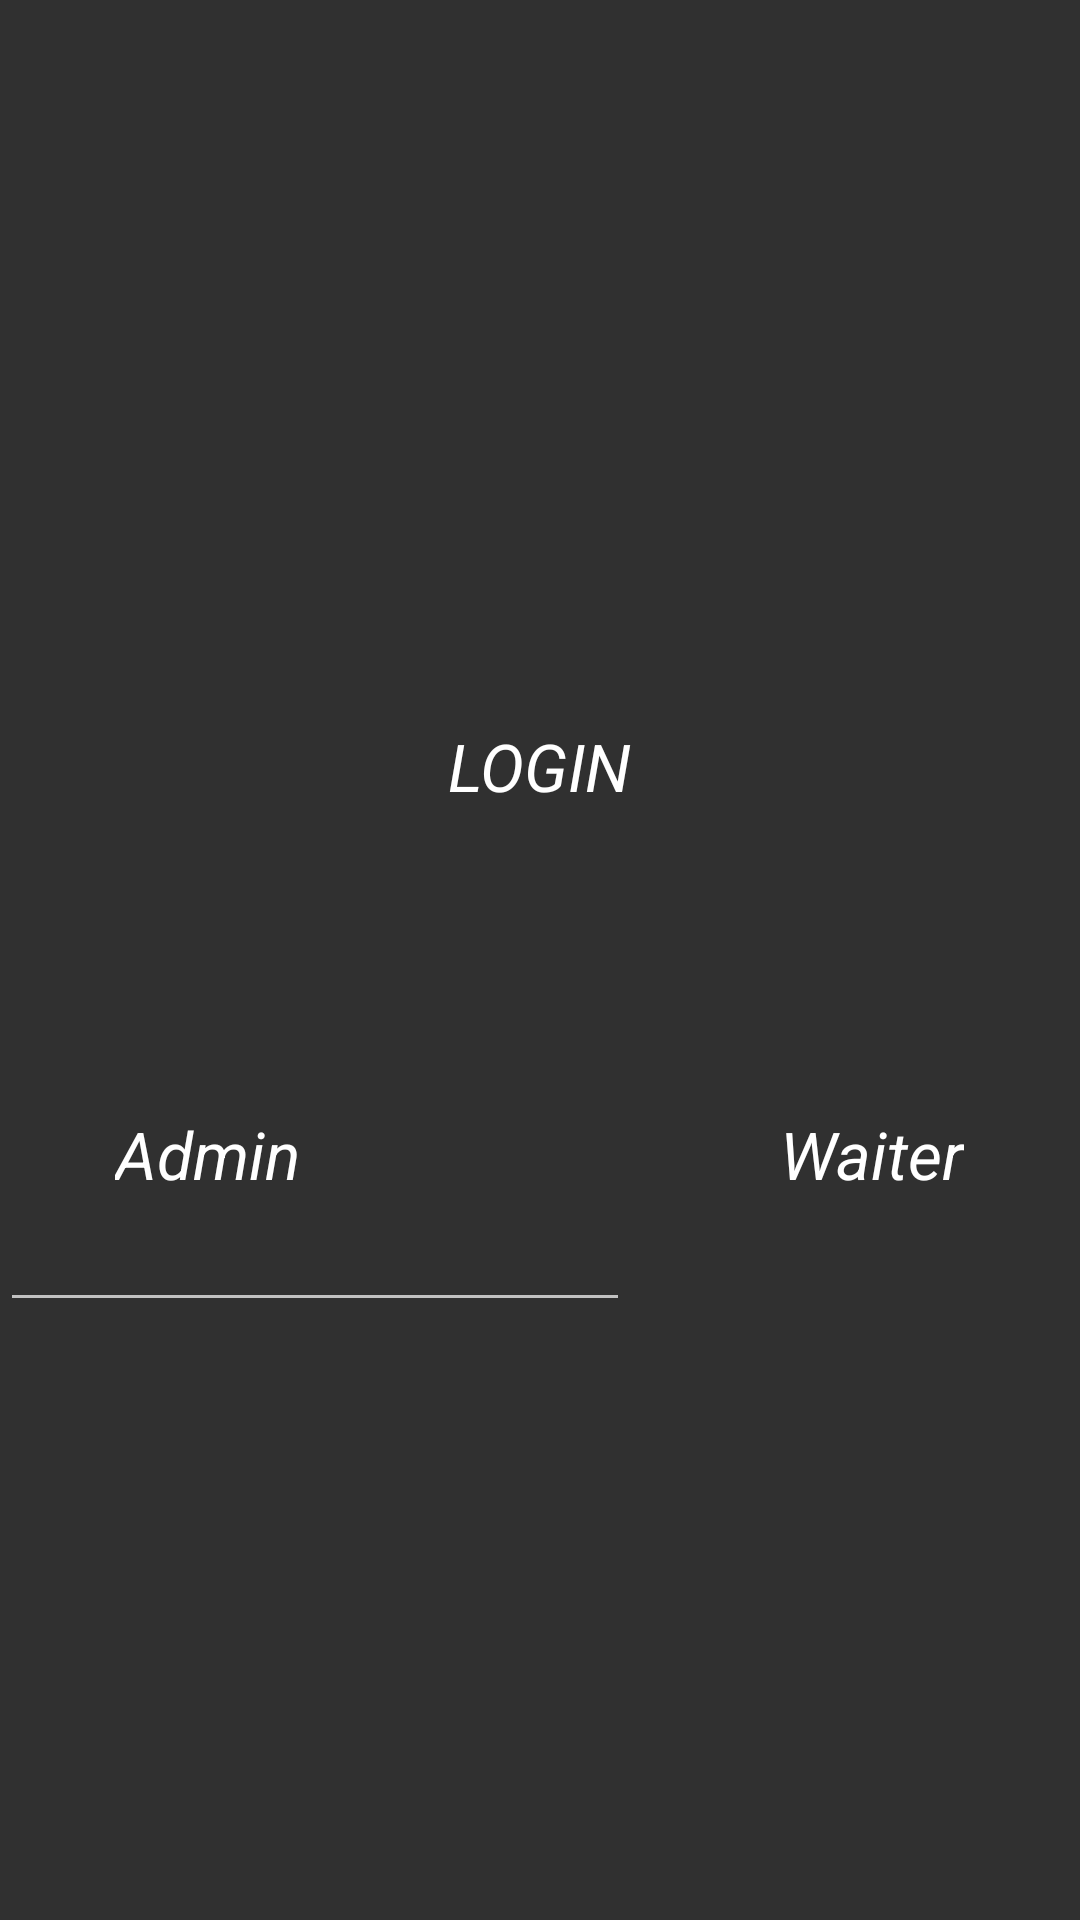

Produce the Android XML layout that renders to this screen, including the resource entries it uses.
<!-- AndroidManifest.xml: application theme Theme.AppCompat.NoActionBar -->
<!-- res/layout/login_main.xml -->
<?xml version="1.0" encoding="utf-8"?>
<RelativeLayout xmlns:android="http://schemas.android.com/apk/res/android"
    android:orientation="vertical" android:layout_width="match_parent"
    android:layout_height="match_parent">

    <ImageView
        android:layout_width="100dp"
        android:layout_height="100dp"
        android:id="@+id/Waiter"
        android:src="@drawable/waiter"
        android:onClick="waiterClicked"
        android:layout_below="@+id/textView5"
        android:layout_alignParentRight="true"
        android:layout_alignParentEnd="true" />

    <ImageView
        android:layout_width="100dp"
        android:layout_height="100dp"
        android:id="@+id/Admin"
        android:src="@drawable/admin"
        android:onClick="adminClicked"
        android:layout_centerVertical="true"
        android:layout_alignParentLeft="true"
        android:layout_alignParentStart="true" />

    <TextView
        android:textStyle="italic"
        android:layout_width="wrap_content"
        android:layout_height="wrap_content"
        android:textAppearance="?android:attr/textAppearanceLarge"
        android:text="Waiter"
        android:id="@+id/textView3"
        android:layout_below="@+id/Waiter"
        android:layout_alignLeft="@+id/Waiter"
        android:layout_alignStart="@+id/Waiter" />

    <TextView
        android:textStyle="italic"
        android:layout_width="wrap_content"
        android:layout_height="wrap_content"
        android:textAppearance="?android:attr/textAppearanceLarge"
        android:text="Admin"
        android:id="@+id/textView4"
        android:layout_below="@+id/Admin"
        android:layout_alignRight="@+id/Admin"
        android:layout_alignEnd="@+id/Admin" />

    <TextView
        android:textStyle="italic"
        android:layout_width="wrap_content"
        android:layout_height="wrap_content"
        android:textAppearance="?android:attr/textAppearanceLarge"
        android:text="LOGIN"
        android:id="@+id/textView5"
        android:layout_above="@+id/Admin"
        android:layout_centerHorizontal="true" />

    <EditText
        android:textStyle="italic"
        android:layout_width="wrap_content"
        android:layout_height="wrap_content"
        android:inputType="textPassword"
        android:ems="10"
        android:id="@+id/pass"
        android:layout_below="@+id/textView4"
        android:layout_alignParentLeft="true"
        android:layout_alignParentStart="true" />

</RelativeLayout>
<!-- resources referenced by this layout -->
<resources>

</resources>
